Run: headless pygame with SDL's dummy video driver; simulated clock (each Clock.tick advances the game by its frame time, no real sleeping); random seed 0; keys injected as events and as key.get_pressed() state; mouse plan: one left click at the window centre at the start of phase 2, then a move to the lower-right quarter at the start of phase 3.
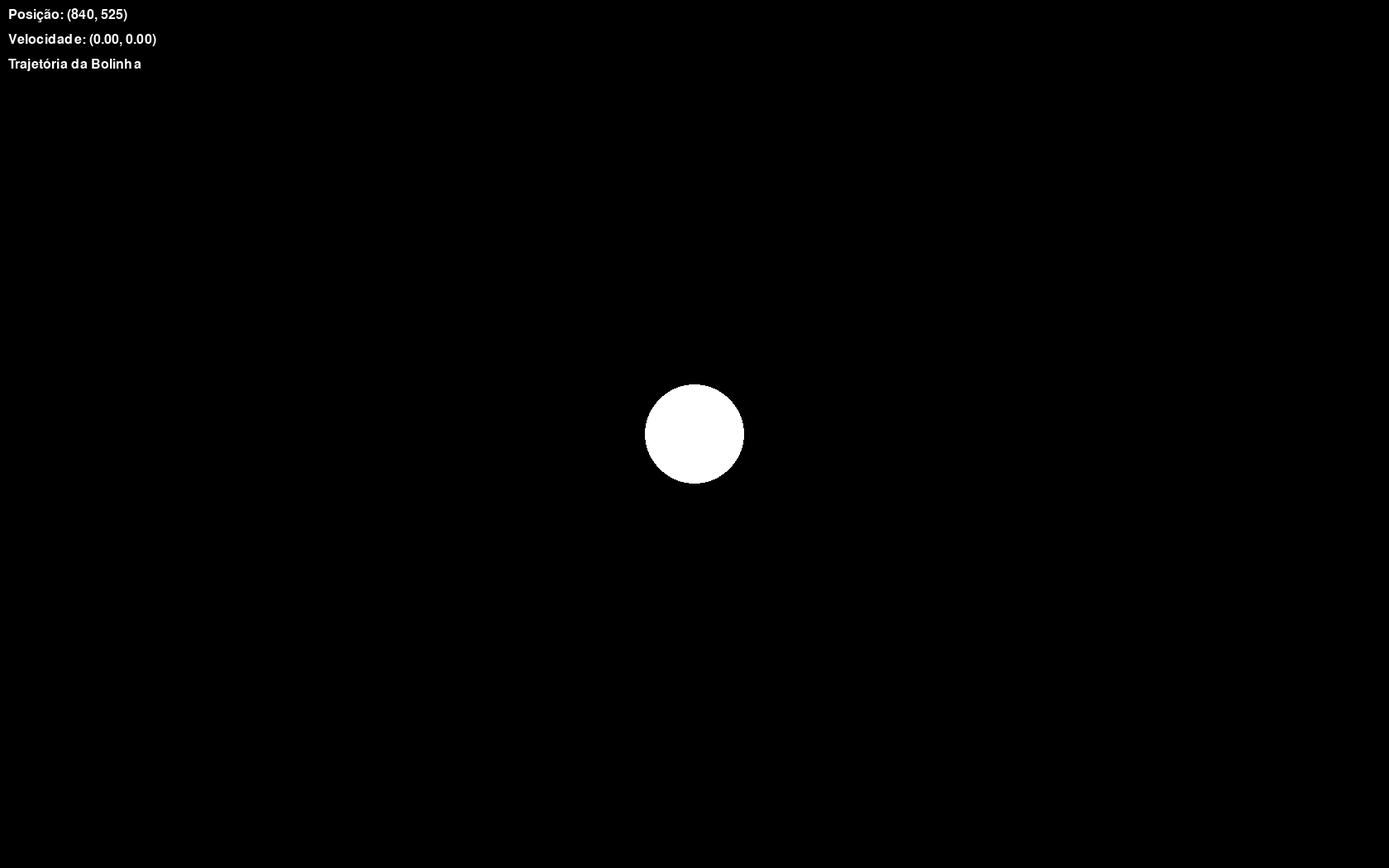
Frame 1 of 4 · flips 1–60 · no input
Frame 2 of 4 · flips 61–180 · clicked the window centre · tapped SPACE, RETURN · held RIGHT (→), D · screen unchanged from frame 1, image omitted
Frame 3 of 4 · flips 181–300 · moved the mouse to the lower-right quarter · held DOWN (↓), S · screen unchanged from frame 2, image omitted
Frame 4 of 4 · flips 301–420 · held LEFT (←), A, UP (↑), W · screen unchanged from frame 3, image omitted

The pygame program that drew these frames:

import pygame
import sys
import math

pygame.init()

# Configurações da tela
largura = 1680
altura = 1050
tela = pygame.display.set_mode((largura, altura))
pygame.display.set_caption("Simulação gravitacional Com Massa fixa Central")

# Cores
preto = (0, 0, 0)
branco = (255, 255, 255)

# CFG bolinhas
raio = 20
massa_bolinhas = 1.0
massa_central = 2000.0
aceleracao_gravitacional = 3.6
bolinhas = [{"x": largura // 2, "y": altura // 2, "velocidade_x": 0, "velocidade_y": 0}]

trajetorias = [[]]

# Rastreio mov
bolinha_em_movimento = False

# Distancia entre as duas
def calcular_distancia(bola1, bola2):
    return math.sqrt((bola1["x"] - bola2["x"]) ** 2 + (bola1["y"] - bola2["y"]) ** 2)

# Calcula entre as duas
def calcular_forca_gravitacional(bolinha1, bolinha2):
    dist = calcular_distancia(bolinha1, bolinha2)
    if dist == 0:
        return 0, 0
    direcao = math.atan2(bolinha2["y"] - bolinha1["y"], bolinha2["x"] - bolinha1["x"])
    forca = (massa_bolinhas * massa_central * aceleracao_gravitacional) / (dist ** 2)
    forca_x = forca * math.cos(direcao)
    forca_y = forca * math.sin(direcao)
    return forca_x, forca_y

# TXT screen
def exibir_texto(texto, x, y, tamanho=24, cor=branco):
    fonte = pygame.font.Font(None, tamanho)
    texto_surface = fonte.render(texto, True, cor)
    tela.blit(texto_surface, (x, y))

# Loop principal
while True:
    for evento in pygame.event.get():
        if evento.type == pygame.QUIT:
            pygame.quit()
            sys.exit()
        elif evento.type == pygame.MOUSEBUTTONDOWN:
            if evento.button == 1:
                if not bolinha_em_movimento:
                    bolinha_em_movimento = True
        elif evento.type == pygame.MOUSEBUTTONUP:
            if evento.button == 1:
                if bolinha_em_movimento:
                    bolinha_em_movimento = False
                    trajetorias[0] = []

        # R reset
        elif evento.type == pygame.KEYDOWN:
            if evento.key == pygame.K_r:
                if not bolinha_em_movimento:
                    bolinhas[0]["x"] = largura // 2
                    bolinhas[0]["y"] = altura // 2
                    bolinhas[0]["velocidade_x"] = 0
                    bolinhas[0]["velocidade_y"] = 0
                    trajetorias[0] = []

    if bolinha_em_movimento:
        mouse_x, mouse_y = pygame.mouse.get_pos()
        bolinhas[0]["velocidade_x"] = (mouse_x - bolinhas[0]["x"]) / 10
        bolinhas[0]["velocidade_y"] = (mouse_y - bolinhas[0]["y"]) / 10

    for bolinha in bolinhas:
        forca_x, forca_y = calcular_forca_gravitacional(bolinha, {"x": largura // 2, "y": altura // 2})
        bolinha["velocidade_x"] += forca_x / massa_bolinhas
        bolinha["velocidade_y"] += forca_y / massa_bolinhas

        bolinha["x"] += bolinha["velocidade_x"]
        bolinha["y"] += bolinha["velocidade_y"]

        trajetorias[0].append((bolinha["x"], bolinha["y"]))
        if len(trajetorias[0]) > 1000:
            trajetorias[0].pop(0)

    tela.fill(preto)

    for bolinha in bolinhas:
        pygame.draw.circle(tela, branco, (int(bolinha["x"]), int(bolinha["y"])), raio)

        if bolinha_em_movimento and len(trajetorias[0]) > 1:
            pygame.draw.lines(tela, branco, False, trajetorias[0], 2)

    pygame.draw.circle(tela, branco, (largura // 2, altura // 2), raio * 3)

    # Exibir informações no canto da tela
    exibir_texto(f"Posição: ({int(bolinhas[0]['x'])}, {int(bolinhas[0]['y'])})", 10, 10)
    exibir_texto(f"Velocidade: ({bolinhas[0]['velocidade_x']:.2f}, {bolinhas[0]['velocidade_y']:.2f})", 10, 40)
    exibir_texto("Trajetória da Bolinha", 10, 70)

    pygame.display.flip()
    pygame.time.delay(10)
